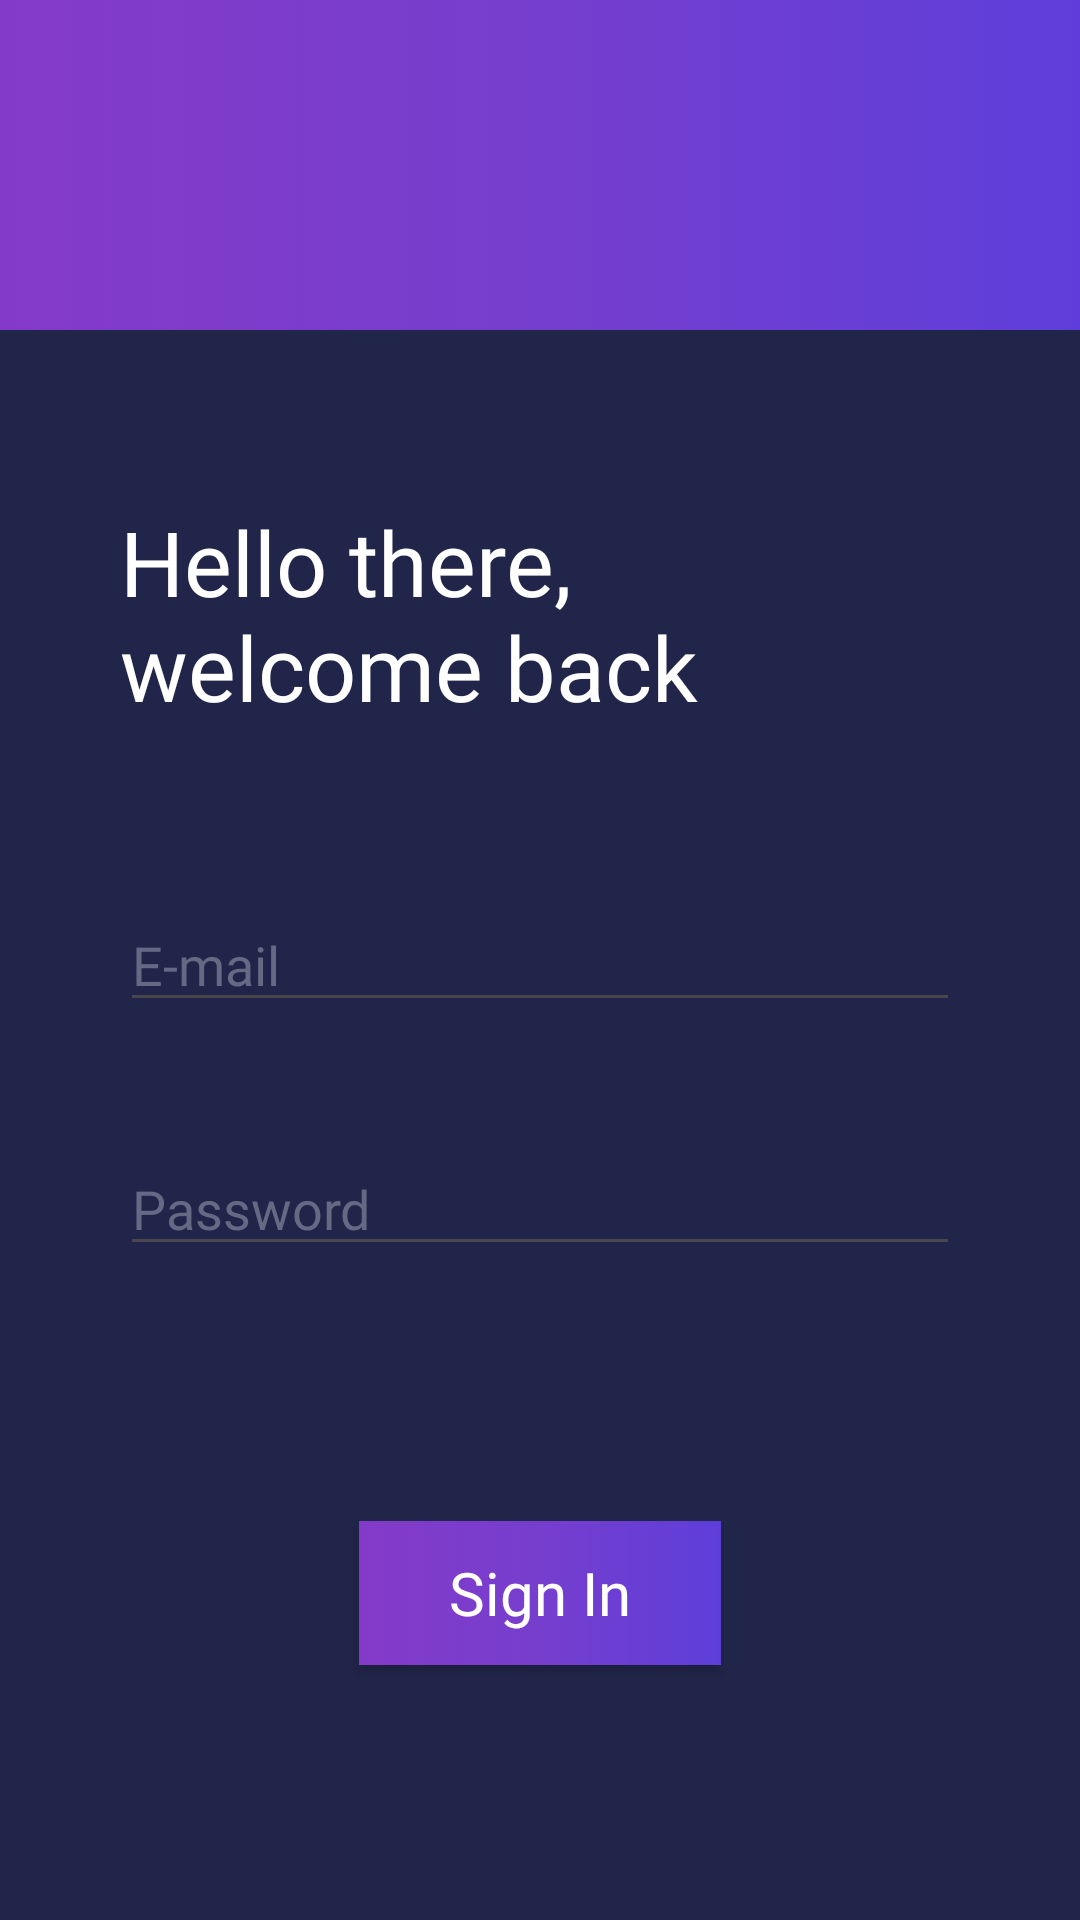

The Android layout XML behind this screen, and the referenced resources:
<!-- AndroidManifest.xml: application theme Theme.WebView_MC -->
<!-- res/layout/activity_main.xml -->
<?xml version="1.0" encoding="utf-8"?>
<androidx.constraintlayout.widget.ConstraintLayout xmlns:android="http://schemas.android.com/apk/res/android"
    xmlns:app="http://schemas.android.com/apk/res-auto"
    xmlns:tools="http://schemas.android.com/tools"
    android:id="@+id/main"
    android:layout_width="match_parent"
    android:layout_height="match_parent"
    android:background="@color/brand_secondary"
    tools:context=".MainActivity">

    <View
        android:id="@+id/view"
        android:layout_width="match_parent"
        android:layout_height="110dp"
        android:background="@drawable/gradient"
        app:layout_constraintTop_toTopOf="parent" />
]
    <TextView
        android:layout_width="wrap_content"
        android:layout_height="wrap_content"
        android:layout_marginStart="40dp"
        android:fontFamily="@font/inriasans"
        android:text="@string/hello_text"
        android:textColor="@color/text_color"
        android:textSize="30sp"
        app:layout_constraintBottom_toTopOf="@+id/email_input"
        app:layout_constraintStart_toStartOf="parent"
        app:layout_constraintTop_toBottomOf="@+id/view" />

    <EditText
        android:id="@+id/email_input"
        android:layout_width="match_parent"
        android:layout_height="wrap_content"
        android:layout_margin="40dp"
        android:fontFamily="@font/inriasans"
        android:hint="E-mail"
        android:textColor="@color/text_color"
        android:textColorHint="@color/hint_color"
        app:layout_constraintBottom_toBottomOf="parent"
        app:layout_constraintEnd_toEndOf="parent"
        app:layout_constraintStart_toStartOf="parent"
        app:layout_constraintTop_toTopOf="parent" />

    <EditText
        android:id="@+id/pass_input"
        android:layout_width="match_parent"
        android:layout_height="wrap_content"
        android:layout_margin="40dp"
        android:fontFamily="@font/inriasans"
        android:hint="@string/password"
        android:inputType="textPassword"
        android:textColor="@color/text_color"
        android:textColorHint="@color/hint_color"
        app:layout_constraintEnd_toEndOf="parent"
        app:layout_constraintStart_toStartOf="parent"
        app:layout_constraintTop_toBottomOf="@+id/email_input" />

    <androidx.appcompat.widget.AppCompatButton
        android:id="@+id/login_button"
        android:layout_width="wrap_content"
        android:layout_height="wrap_content"
        android:background="@drawable/gradient"
        android:fontFamily="@font/inriasans"
        android:paddingStart="30dp"
        android:paddingEnd="30dp"
        android:text="@string/sign_in"
        android:textAllCaps="false"
        android:textColor="@color/text_color"
        android:textSize="20sp"
        app:layout_constraintBottom_toBottomOf="parent"
        app:layout_constraintEnd_toEndOf="@+id/view"
        app:layout_constraintStart_toStartOf="parent"
        app:layout_constraintTop_toBottomOf="@+id/pass_input" />

</androidx.constraintlayout.widget.ConstraintLayout>
<!-- resources referenced by this layout -->
<resources>
  <color name="brand_secondary">#21254A</color>
  <color name="hint_color">#666983</color>
  <color name="text_color">#FFFFFF</color>
  <!-- drawable gradient (drawable) -->
  <?xml version="1.0" encoding="utf-8"?>
  <selector xmlns:android="http://schemas.android.com/apk/res/android">
      <item>
          <shape android:shape="rectangle">
              <gradient android:centerColor="@color/brand_primary_center"
                  android:startColor="@color/brand_primary_left"
                  android:endColor="@color/brand_primary_right"/>
          </shape>
      </item>
  </selector>
  <string name="hello_text">Hello there,\nwelcome back</string>
  <string name="password">Password</string>
  <string name="sign_in">Sign In</string>
  <style name="Theme.WebView_MC" parent="Base.Theme.WebView_MC" />
  <color name="brand_primary_center">#763ECE</color>
  <color name="brand_primary_left">#843AC8</color>
  <color name="brand_primary_right">#5E3EDA</color>
  <style name="Base.Theme.WebView_MC" parent="Theme.Material3.DayNight.NoActionBar">
          
          
      </style>
</resources>
